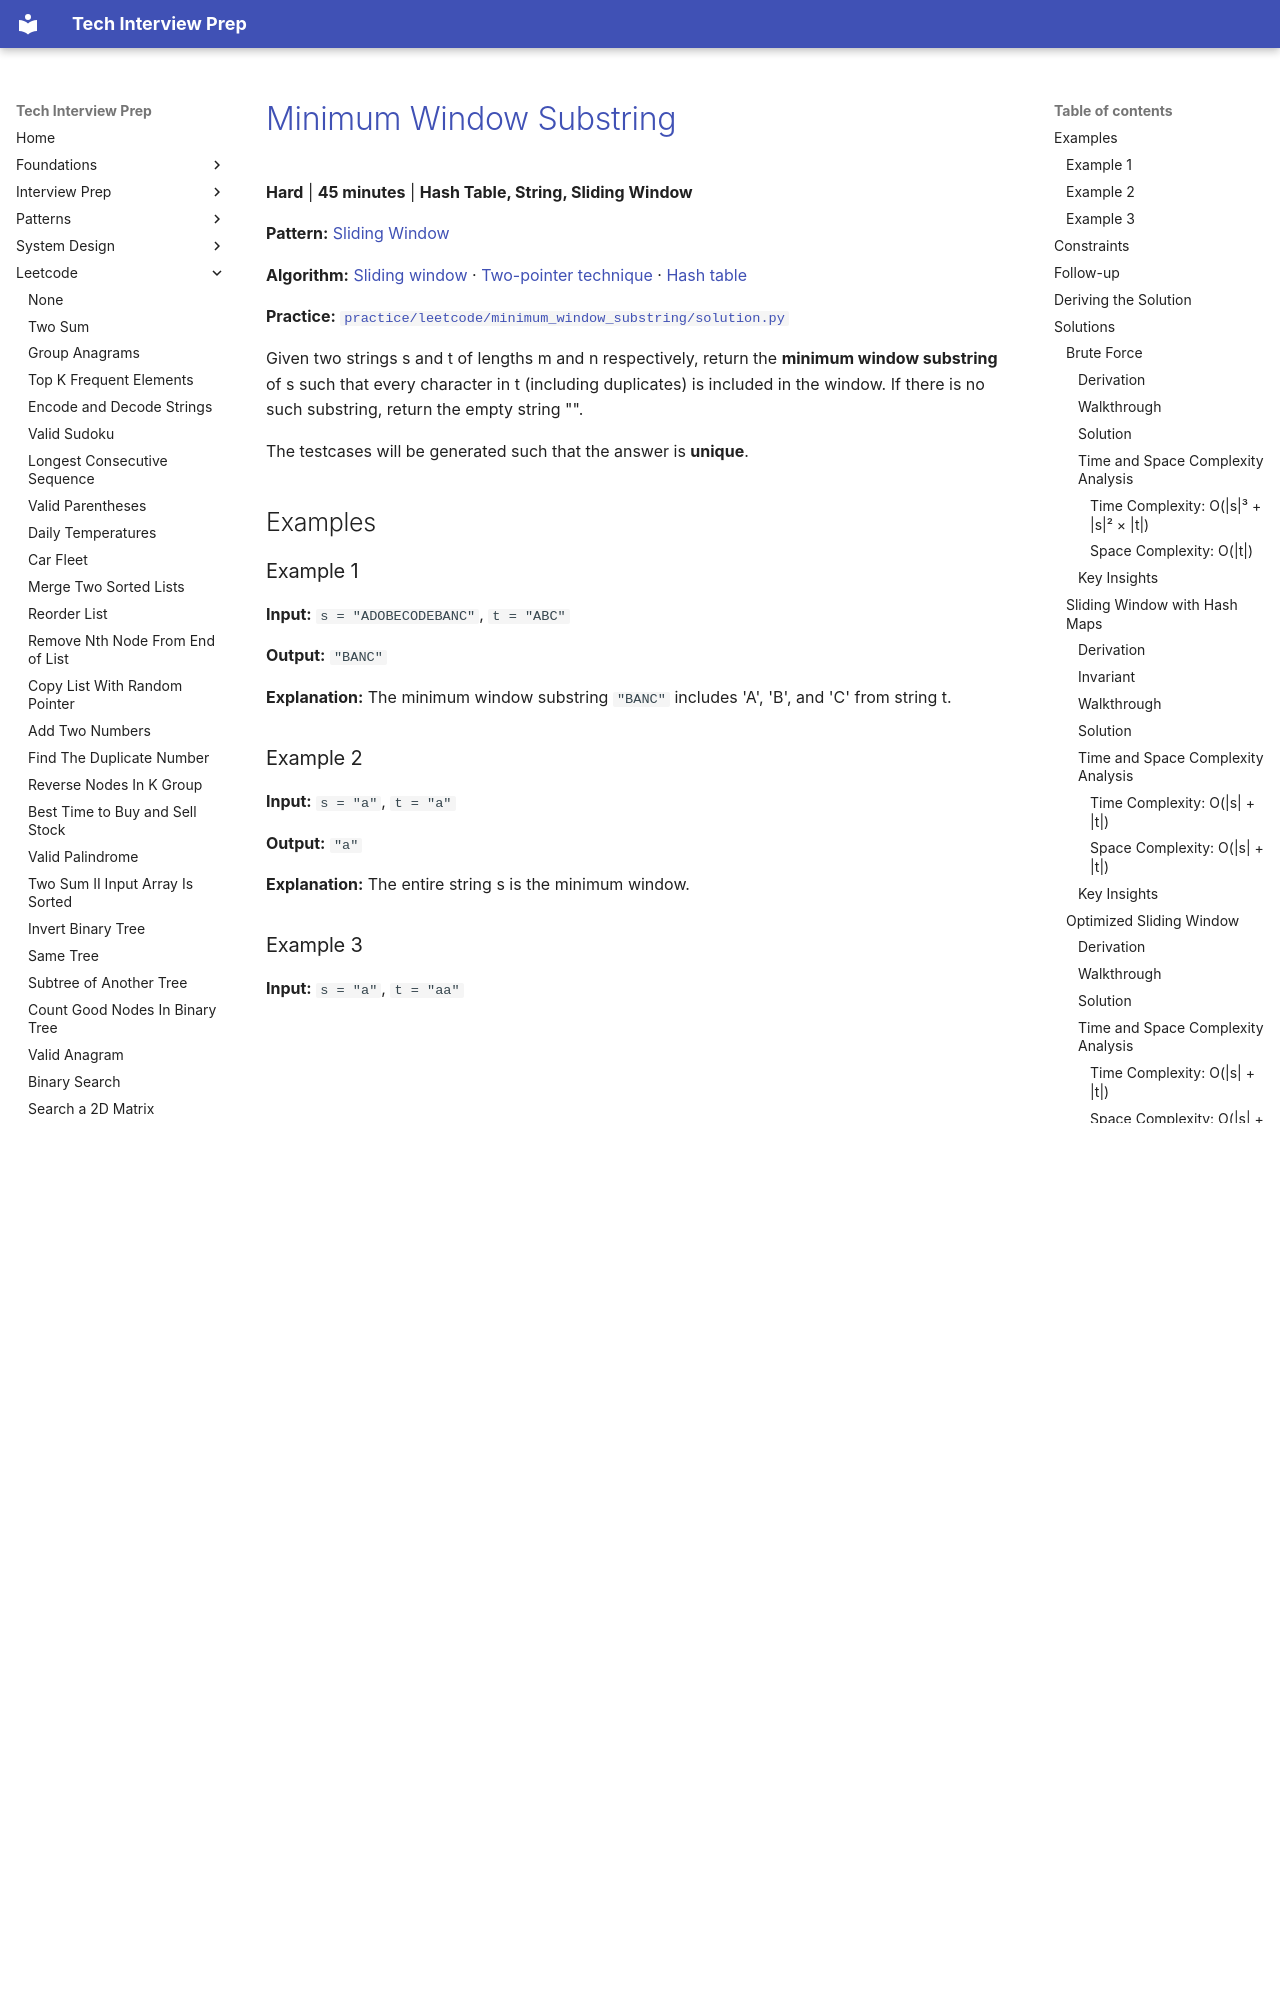

repository: ThoDHa/tech-interview-prep · page: leetcode/minimum_window_substring/index.html · generator: mkdocs

# [Minimum Window Substring](https://leetcode.com/problems/minimum-window-substring/)

**Hard** | **45 minutes** | **Hash Table, String, Sliding Window**

**Pattern:** [Sliding Window](../patterns/sliding_window/intuition.md)

**Algorithm:** [Sliding window](https://usaco.guide/gold/sliding-window) · [Two-pointer technique](https://usaco.guide/silver/two-pointers) · [Hash table](https://en.wikipedia.org/wiki/Hash_table)

**Practice:** [`practice/leetcode/minimum_window_substring/solution.py`](../../practice/leetcode/minimum_window_substring/solution.py)

Given two strings s and t of lengths m and n respectively, return the **minimum window substring** of s such that every character in t (including duplicates) is included in the window. If there is no such substring, return the empty string "".

The testcases will be generated such that the answer is **unique**.

## Examples

### Example 1

**Input:** `s = "ADOBECODEBANC"`, `t = "ABC"`

**Output:** `"BANC"`

**Explanation:** The minimum window substring `"BANC"` includes 'A', 'B', and 'C' from string t.

### Example 2

**Input:** `s = "a"`, `t = "a"`

**Output:** `"a"`

**Explanation:** The entire string s is the minimum window.

### Example 3

**Input:** `s = "a"`, `t = "aa"`

**Output:** `""`

**Explanation:** Both 'a's from t must be included in the window. Since the largest window of s only has one 'a', return empty string.

## Constraints

- `m == s.length`
- `n == t.length`
- `1 <= m, n <= 10^5`
- `s` and `t` consist of uppercase and lowercase English letters.

## Follow-up

Could you find an algorithm that runs in `O(m + n)` time?

## Deriving the Solution

A window of `s` is valid when it holds every character of `t`, duplicates included, which is a comparison between two frequency counts: what the window contains versus what `t` demands. Every solution below is a strategy for checking as few windows as cheaply as possible against that count.

1. **Start literal.** Enumerate every substring and validate each one by
   counting from scratch. Correct, but there are `O(|s|^2)` substrings and each check rescans its window, `O(|s|^3 + |s|^2 × |t|)` in total: see [Brute Force](#brute-force).
2. **Spot the waste.** Adjacent windows differ by a single character, yet every
   validity check recounts the whole window. And the candidates are not independent: once a window is valid, growing it further can never make it shorter, while shrinking it from the left is the only move that can.
3. **Slide instead of enumerate.** Keep one window between two pointers and
   update its counts incrementally: extend `right` until the window turns valid, then shrink from `left` while it stays valid, recording the minimum. A `formed`-versus-`required` counter makes each validity test `O(1)`, and each character enters and leaves the window once, giving the follow-up's `O(|s| + |t|)`: see [Sliding Window with Hash Maps](#sliding-window-with-hash-maps).
4. **Skip the irrelevant.** Characters that never occur in `t` cannot change
   validity, so pre-filter `s` down to the positions that hold `t`'s characters and slide over that shorter list, keeping original indices for measuring. Same bound, better constants when `|s| >> |t|`: see [Optimized Sliding Window](#optimized-sliding-window).

## Solutions

### Brute Force
